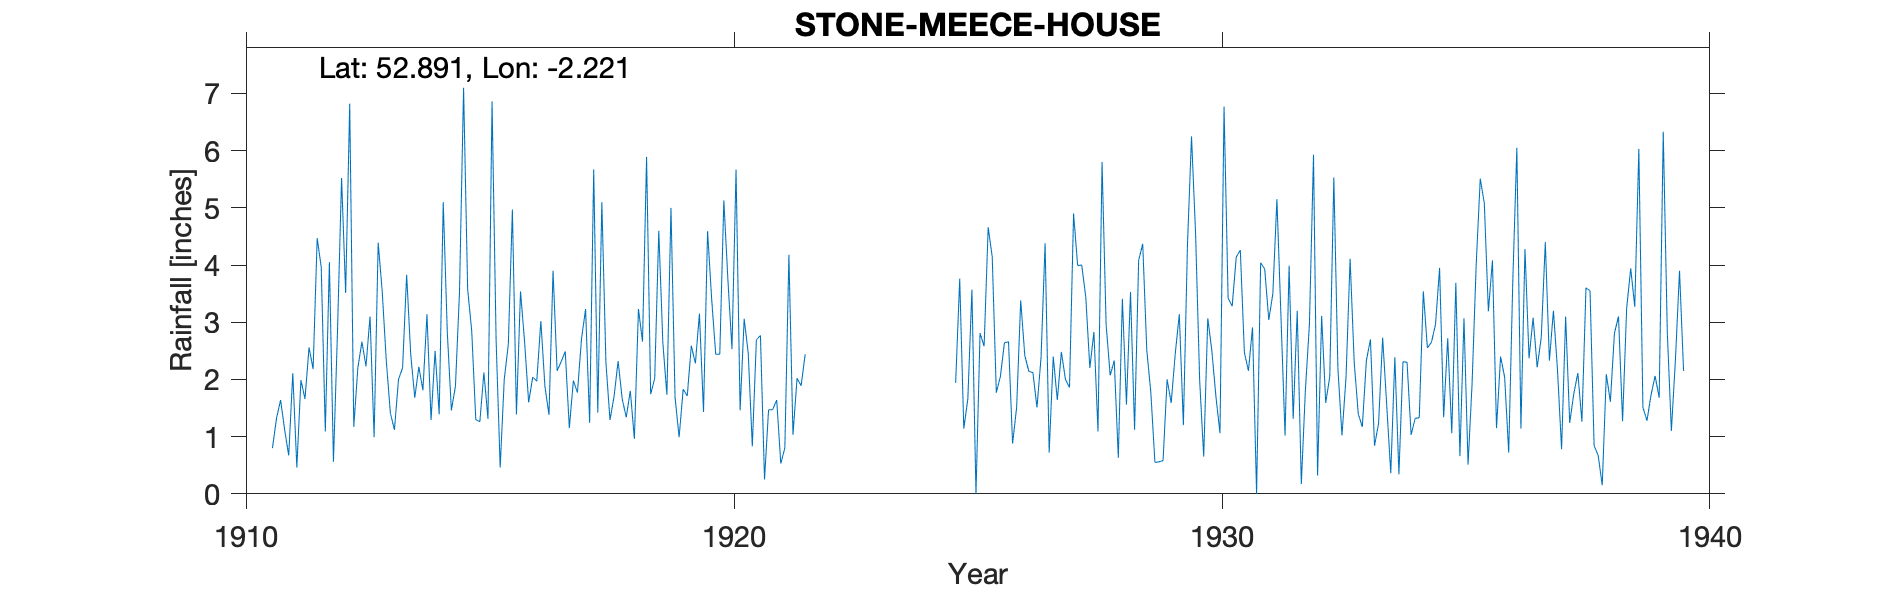

Source data for this figure (header and first rows):
STONE-MEECE-HOUSE, , , , , , , , , , , , , , , , , , , , , , , 
Grid ref, SJ852326, Long, -2.221, Lat, 52.89, Elevation, 331, ft., , , , , , , , , , , , , , , 
Station no, 2354, , , , , , , , , , , , , , , , , , , , , , 
, 1910, 1911, 1912, 1913, 1914, 1915, 1916, 1917, 1918, 1919, 1920, 1921, 1922, 1923, 1924, 1925, 1926, 1927, 1928, 1929, 1930, 1931, 1932
January, , 0.8, 3.96, 3.1, 2.22, 3.58, 1.39, 2.49, 1.7, 2.64, 3.41, 2.77, , , , 1.94, 2.64, 2.4, 5.8, 1.77, 1.99, 2.15, 3.2
February, , 1.32, 1.09, 0.99, 1.81, 2.85, 3.54, 1.15, 2.32, 1.73, 2.44, 0.25, , , , 3.76, 2.66, 1.64, 2.96, 0.55, 0.65, 2.91, 0.17
March, , 1.64, 4.05, 4.39, 3.14, 1.3, 2.66, 1.98, 1.66, 5, 2.44, 1.47, , , , 1.14, 0.88, 2.48, 2.07, 0.56, 3.07, 0, 1.81
April, , 1.12, 0.56, 3.53, 1.29, 1.26, 1.6, 1.77, 1.34, 1.69, 5.13, 1.47, , , , 1.66, 1.51, 2, 2.33, 0.58, 2.5, 4.04, 2.97
May, , 0.67, 2.85, 2.32, 2.5, 2.12, 2.04, 2.71, 1.8, 0.99, 3.74, 1.64, , , , 3.57, 3.38, 1.86, 0.63, 2, 1.7, 3.93, 5.93
June, , 2.11, 5.52, 1.41, 1.39, 1.31, 1.97, 3.23, 0.96, 1.83, 2.53, 0.53, , , , 0, 2.42, 4.9, 3.41, 1.59, 1.06, 3.04, 0.32
July, , 0.46, 3.51, 1.12, 5.1, 6.86, 3.02, 1.24, 3.23, 1.71, 5.67, 0.8, , , , 2.81, 2.14, 3.99, 1.56, 2.45, 6.77, 3.5, 3.11
August, , 1.99, 6.82, 2, 2.82, 2.68, 1.88, 5.67, 2.66, 2.59, 1.46, 4.18, , , , 2.58, 2.12, 4, 3.53, 3.14, 3.42, 5.15, 1.59
September, , 1.66, 1.17, 2.2, 1.46, 0.46, 1.38, 1.42, 5.89, 2.28, 3.06, 1.03, , , , 4.66, 1.51, 3.44, 1.12, 1.2, 3.28, 3.09, 2.05
October, , 2.56, 2.2, 3.83, 1.88, 2, 3.9, 5.1, 1.74, 3.15, 2.46, 2.02, , , , 4.14, 2.38, 2.2, 4.08, 4.34, 4.14, 1.02, 5.53
November, , 2.18, 2.66, 2.44, 3.53, 2.61, 2.15, 2.3, 2.02, 1.43, 0.83, 1.89, , , , 1.77, 4.38, 2.83, 4.37, 6.25, 4.26, 3.99, 2.19
December, , 4.47, 2.23, 1.68, 7.1, 4.97, 2.31, 1.29, 4.6, 4.59, 2.69, 2.44, , , , 2.05, 0.72, 1.09, 2.51, 4.55, 2.47, 1.31, 1.02
Total, , 20.98, 36.62, 29.01, 34.24, 32, 27.84, 30.35, 29.92, 29.63, 35.86, 20.49, , , , 30.08, 26.74, 32.83, 34.37, 28.98, 35.31, 34.13, 29.89
NGR is Meece House. Altitudes match, exc…, , , , , , , , , , , , , , , , , , , , , , , 
